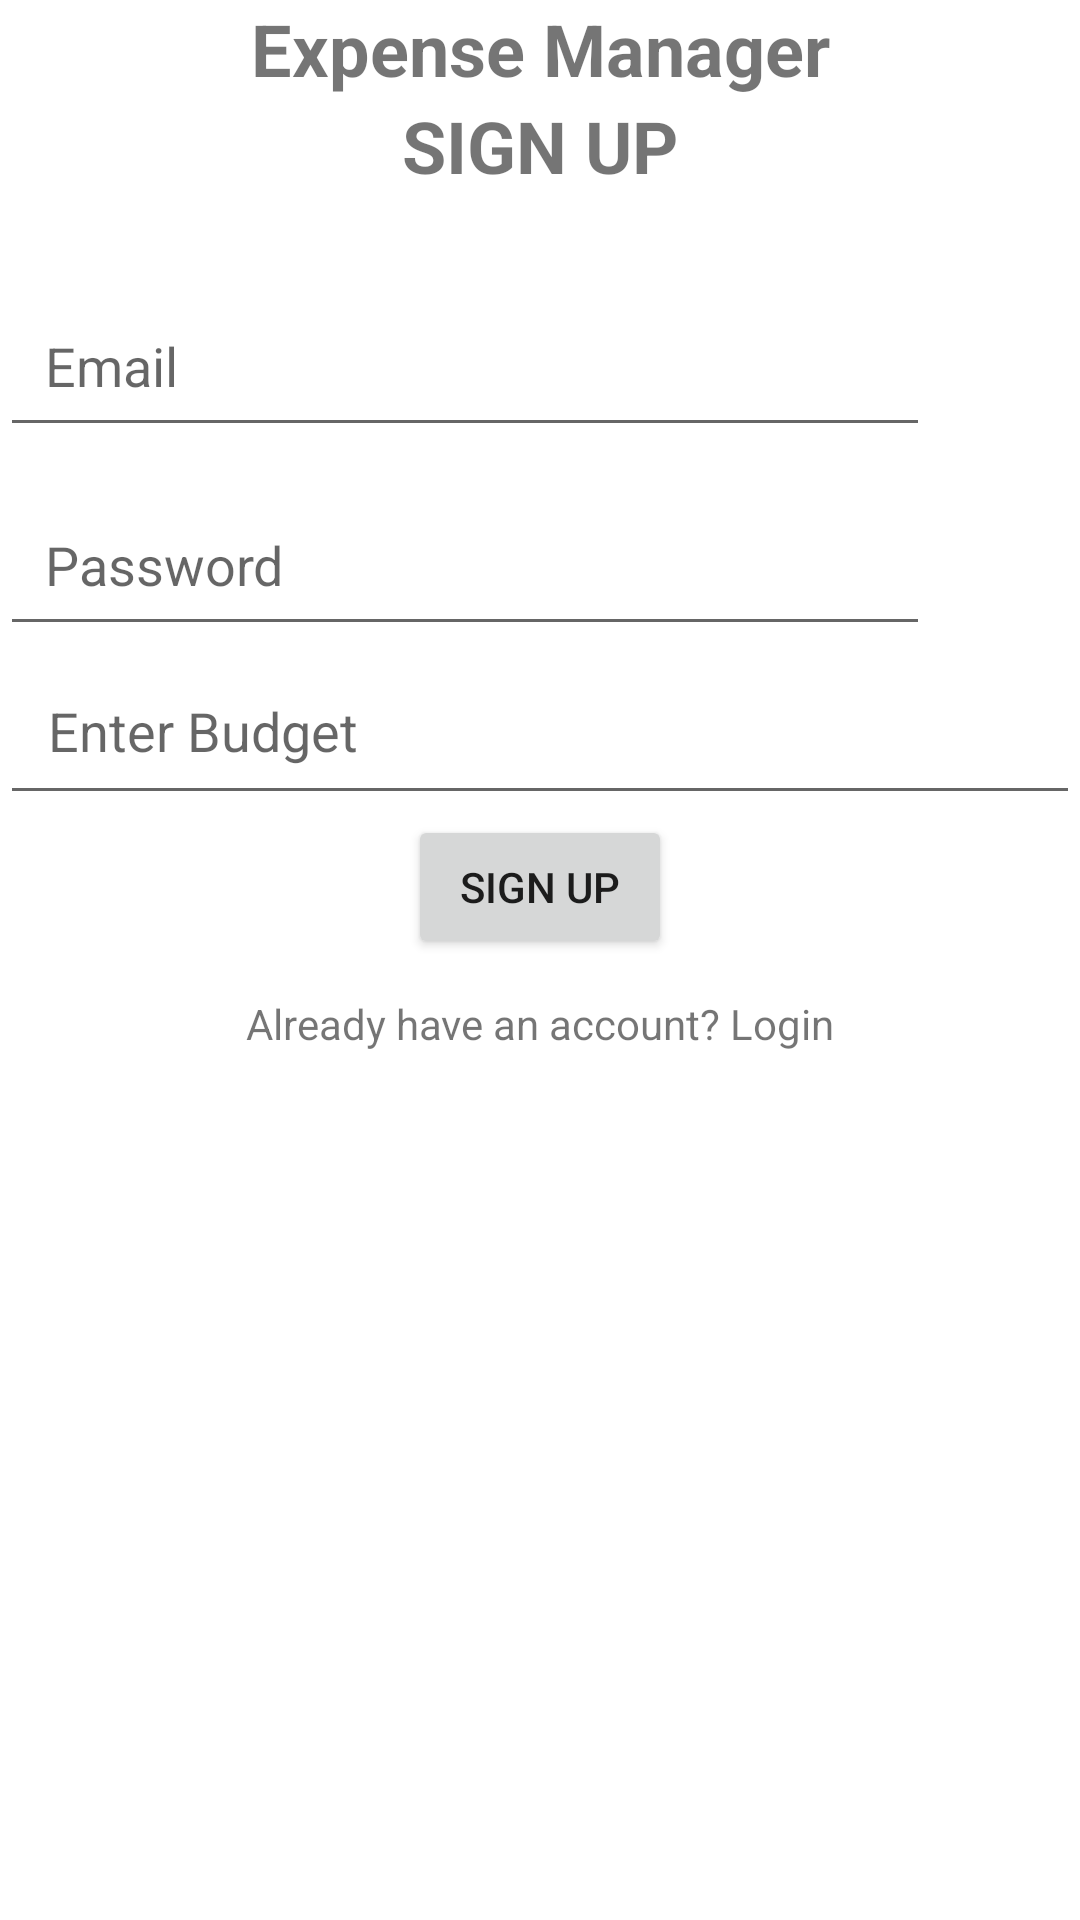

Android layout source for this screen:
<!-- AndroidManifest.xml: application theme Theme.LoanExpenseManager -->
<!-- res/layout/activity_sign_up.xml -->
<?xml version="1.0" encoding="utf-8"?>
<LinearLayout xmlns:android="http://schemas.android.com/apk/res/android"
    xmlns:app="http://schemas.android.com/apk/res-auto"
    xmlns:tools="http://schemas.android.com/tools"
    android:layout_width="match_parent"
    android:layout_height="match_parent"
    android:orientation="vertical"
    tools:context=".SignUpActivity">

    <TextView
        android:layout_width="match_parent"
        android:layout_height="wrap_content"
        android:text="Expense Manager"
        android:textAlignment="center"
        android:textSize="24sp"
        android:textStyle="bold"
        app:layout_constraintBottom_toBottomOf="parent"
        app:layout_constraintEnd_toEndOf="parent"
        app:layout_constraintStart_toStartOf="parent"
        app:layout_constraintTop_toTopOf="parent" />

    <TextView
        android:layout_width="match_parent"
        android:layout_height="wrap_content"
        android:text="SIGN UP"
        android:textAlignment="center"
        android:textSize="24sp"
        android:textStyle="bold"
        app:layout_constraintBottom_toBottomOf="parent"
        app:layout_constraintEnd_toEndOf="parent"
        app:layout_constraintStart_toStartOf="parent"
        app:layout_constraintTop_toTopOf="parent" />


    <EditText
        android:id="@+id/email_for_signUp"
        android:layout_width="310dp"
        android:layout_height="wrap_content"
        android:layout_marginTop="30dp"
        android:hint="Email"
        android:padding="15dp" />

    <EditText
        android:id="@+id/password_for_signup"
        android:layout_width="310dp"
        android:layout_height="wrap_content"
        android:layout_marginTop="12dp"
        android:hint="Password"
        android:padding="15dp"
        android:inputType="textPassword"/>
    <EditText
        android:id="@+id/userBudget"
        android:layout_width="match_parent"
        android:layout_height="wrap_content"
        android:inputType="number"
        android:hint="Enter Budget"
        android:padding="16dp"/>


    <Button
        android:id="@+id/btnSignup"
        android:layout_width="wrap_content"
        android:layout_height="wrap_content"
        android:layout_gravity="center"
        android:text="Sign Up" />
    <TextView
        android:id="@+id/goToLoginScreen"
        android:layout_marginTop="12dp"
        android:gravity="center"
        android:text="Already have an account? Login"
        android:layout_width="match_parent"
        android:layout_height="wrap_content"
        />


</LinearLayout>
<!-- resources referenced by this layout -->
<resources>
  <style name="Theme.LoanExpenseManager" parent="Theme.MaterialComponents.DayNight.NoActionBar">
          
          <item name="colorPrimary">@color/purple_500</item>
          <item name="colorPrimaryVariant">@color/purple_700</item>
          <item name="colorOnPrimary">@color/white</item>
          
          <item name="colorSecondary">@color/teal_200</item>
          <item name="colorSecondaryVariant">@color/teal_700</item>
          <item name="colorOnSecondary">@color/black</item>
          
          <item name="android:statusBarColor">?attr/colorPrimaryVariant</item>
          
      </style>
  <color name="purple_500">#FF6200EE</color>
  <color name="purple_700">#FF3700B3</color>
  <color name="white">#FFFFFFFF</color>
  <color name="teal_200">#FF03DAC5</color>
  <color name="teal_700">#FF018786</color>
  <color name="black">#FF000000</color>
</resources>
